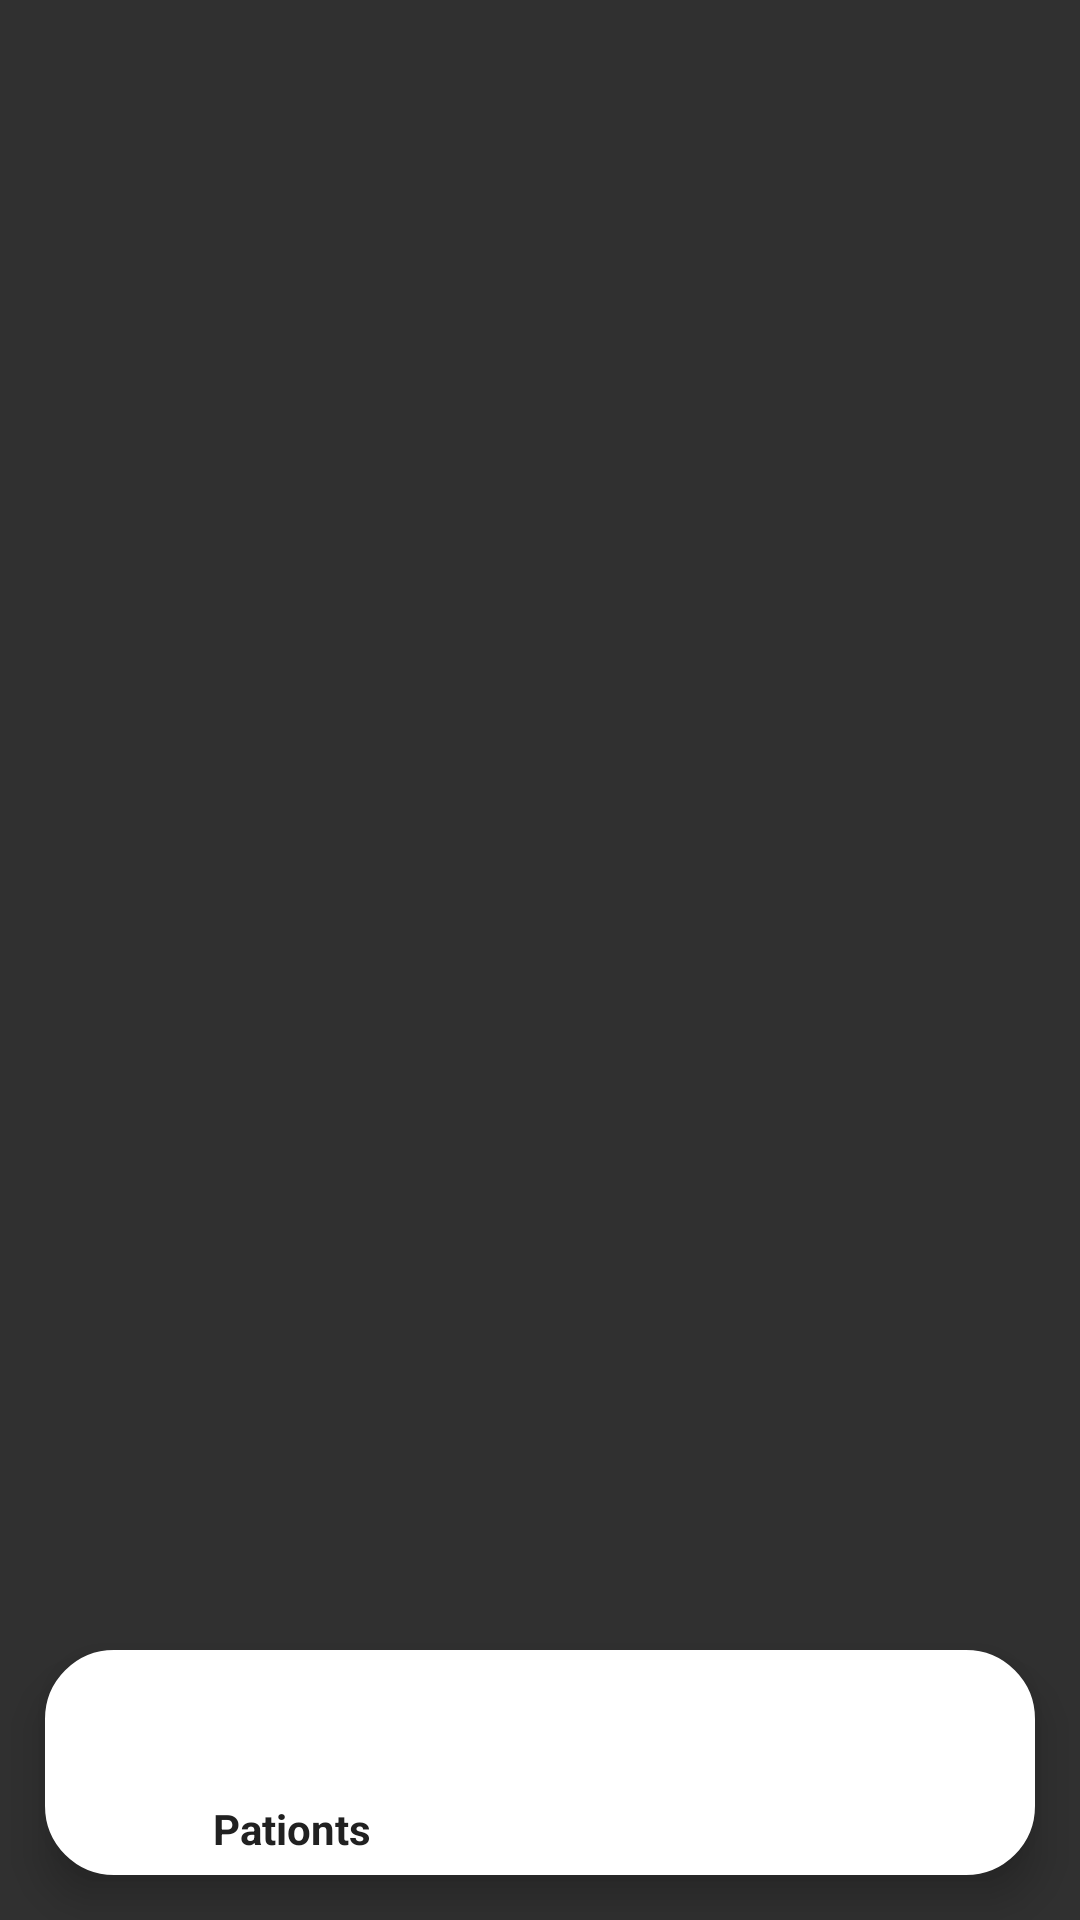

Here is an Android app screen rendered from its layout file. Give the layout XML and the strings, colors and styles it references.
<!-- AndroidManifest.xml: application theme Theme.AppCompat -->
<!-- res/layout/activity_find.xml -->
<?xml version="1.0" encoding="utf-8"?>
<androidx.constraintlayout.widget.ConstraintLayout
    xmlns:android="http://schemas.android.com/apk/res/android"
    xmlns:app="http://schemas.android.com/apk/res-auto"
    xmlns:tools="http://schemas.android.com/tools"
    android:layout_width="match_parent"
    android:layout_height="match_parent"
    tools:context=".Pationts.FindActivity">

    <FrameLayout
        android:id="@+id/flFragment"
        android:layout_width="match_parent"
        android:layout_height="0dp"
        app:layout_constraintBottom_toTopOf="@+id/bottomNavigationView"
        app:layout_constraintEnd_toEndOf="parent"
        app:layout_constraintHorizontal_bias="0.5"
        app:layout_constraintStart_toStartOf="parent"
        app:layout_constraintTop_toTopOf="parent" />

    <com.google.android.material.bottomnavigation.BottomNavigationView
        android:id="@+id/bottomNavigationView"
        android:layout_width="match_parent"
        android:layout_height="75dp"
        android:background="@drawable/txt"
        android:layout_margin="15dp"
        app:layout_constraintBottom_toBottomOf="parent"
        app:layout_constraintEnd_toEndOf="parent"
        app:layout_constraintHorizontal_bias="0.5"

        app:layout_constraintStart_toStartOf="parent"
        app:menu="@menu/bottom_nav_menu"/>

</androidx.constraintlayout.widget.ConstraintLayout>
<!-- resources referenced by this layout -->
<resources>
  <!-- drawable txt (drawable) -->
  <?xml version="1.0" encoding="utf-8"?>
  <shape xmlns:android="http://schemas.android.com/apk/res/android"
      android:shape="rectangle">
      <stroke
          android:width="6dp"
          android:color="@color/white"/>
      <corners
          android:radius="20dp"/>
      <solid android:color="@color/white"/>
  </shape>
  <color name="white">#FFFFFFFF</color>
</resources>
